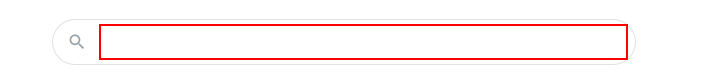
Workflow: Even Odd Program

Step 1: type a value into the text box 'q'
